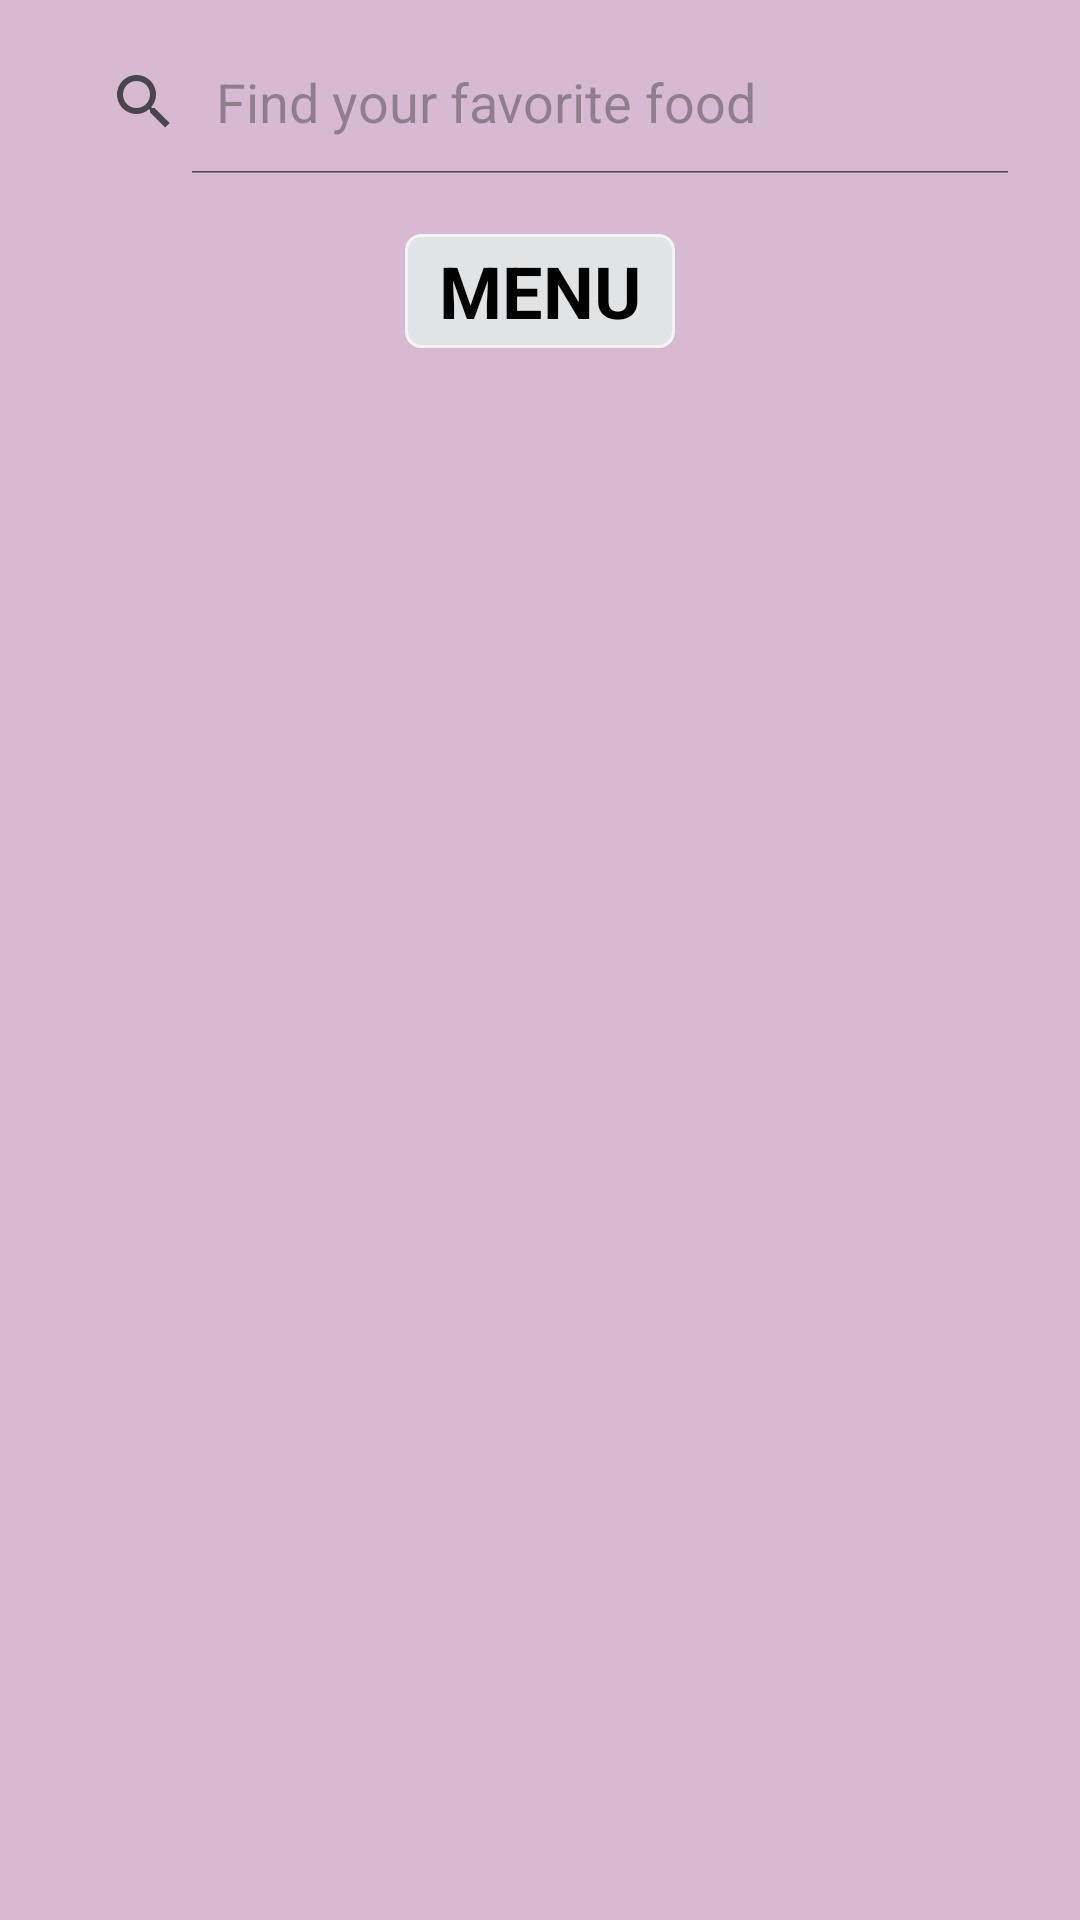

Here is an Android app screen rendered from its layout file. Give the layout XML and the strings, colors and styles it references.
<!-- AndroidManifest.xml: application theme Theme.MealBot -->
<!-- res/layout/fragment_search.xml -->
<?xml version="1.0" encoding="utf-8"?>
<androidx.constraintlayout.widget.ConstraintLayout xmlns:android="http://schemas.android.com/apk/res/android"
    xmlns:app="http://schemas.android.com/apk/res-auto"
    xmlns:tools="http://schemas.android.com/tools"
    android:layout_width="match_parent"
    android:background="@color/coreBackground"
    android:layout_height="match_parent"
    tools:context=".Fragment.SearchFragment">

    <SearchView
        android:id="@+id/searchView"
        android:layout_width="match_parent"
        android:layout_height="wrap_content"
        android:layout_marginHorizontal="16dp"
        android:layout_marginTop="10dp"
        android:background="@drawable/searchshape"
        android:iconifiedByDefault="false"
        android:queryHint="Find your favorite food"
        app:layout_constraintBottom_toBottomOf="parent"

        app:layout_constraintEnd_toEndOf="parent"
        app:layout_constraintStart_toStartOf="parent"
        app:layout_constraintTop_toTopOf="parent"
        app:layout_constraintVertical_bias="0.0"
        app:searchIcon="@drawable/baseline_search_24" />

    <TextView
        android:id="@+id/textView11"
        android:layout_width="90dp"
        android:layout_height="38dp"
        android:layout_gravity="center"
        android:background="@drawable/textviewshape"
        android:gravity="center"
        android:text="MENU"
        android:textColor="@color/black"
        android:textSize="24sp"
        android:textStyle="bold"
        android:layout_marginTop="20dp"
        app:layout_constraintBottom_toTopOf="@+id/menuRecyclerView"
        app:layout_constraintEnd_toEndOf="parent"
        app:layout_constraintStart_toStartOf="parent"
        app:layout_constraintTop_toBottomOf="@+id/searchView" />

    <androidx.recyclerview.widget.RecyclerView
        android:id="@+id/menuRecyclerView"
        android:layout_width="match_parent"
        android:layout_height="0dp"
        android:layout_marginTop="10dp"
        app:layout_constraintBottom_toBottomOf="parent"
        app:layout_constraintEnd_toEndOf="parent"
        app:layout_constraintStart_toStartOf="parent"
        app:layout_constraintTop_toBottomOf="@+id/textView11" />


</androidx.constraintlayout.widget.ConstraintLayout>
<!-- resources referenced by this layout -->
<resources>
  <color name="black">#FF000000</color>
  <color name="coreBackground">#d7bad1</color>
  <!-- drawable textviewshape (drawable) -->
  <?xml version="1.0" encoding="utf-8"?>
  <shape xmlns:android="http://schemas.android.com/apk/res/android">
      <stroke android:width="1dp" android:color="#f4f4f4"/>
      <solid android:color="@color/material_dynamic_neutral90"/>
      <corners android:radius="5dp"/>
  </shape>
  <style name="Theme.MealBot" parent="Base.Theme.MealBot" />
  <style name="Base.Theme.MealBot" parent="Theme.Material3.DayNight.NoActionBar">
          
          
      </style>
</resources>
